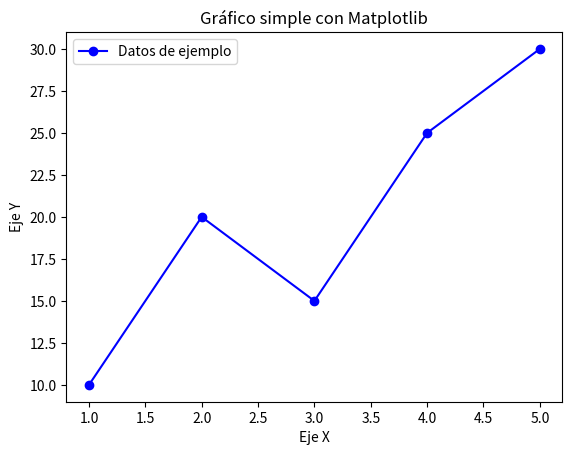

Generate this figure with matplotlib:
import matplotlib.pyplot as plt

# Datos: dos arrays de números
x = [1, 2, 3, 4, 5]
y = [10, 20, 15, 25, 30]

# Crear el gráfico
plt.plot(x, y, marker='o', linestyle='-', color='b', label="Datos de ejemplo")

# Etiquetas y título
plt.xlabel("Eje X")
plt.ylabel("Eje Y")
plt.title("Gráfico simple con Matplotlib")
plt.legend()

# Mostrar el gráfico
plt.show()
